The GitHub repository Minyael/Gift-card-classification contains a labelled image folder "images_augmented" with 2 categories: Steam, Xbox. Examples follow, each with its label.

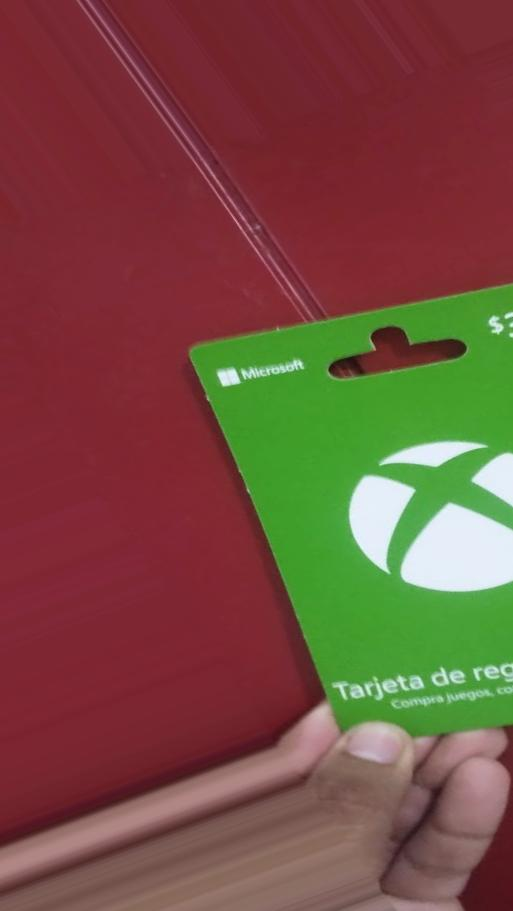
Label: Xbox

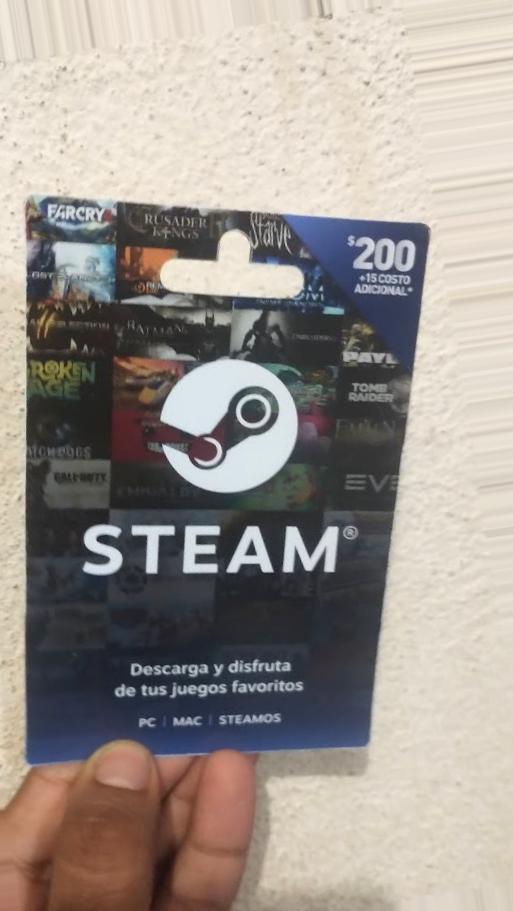
Label: Steam

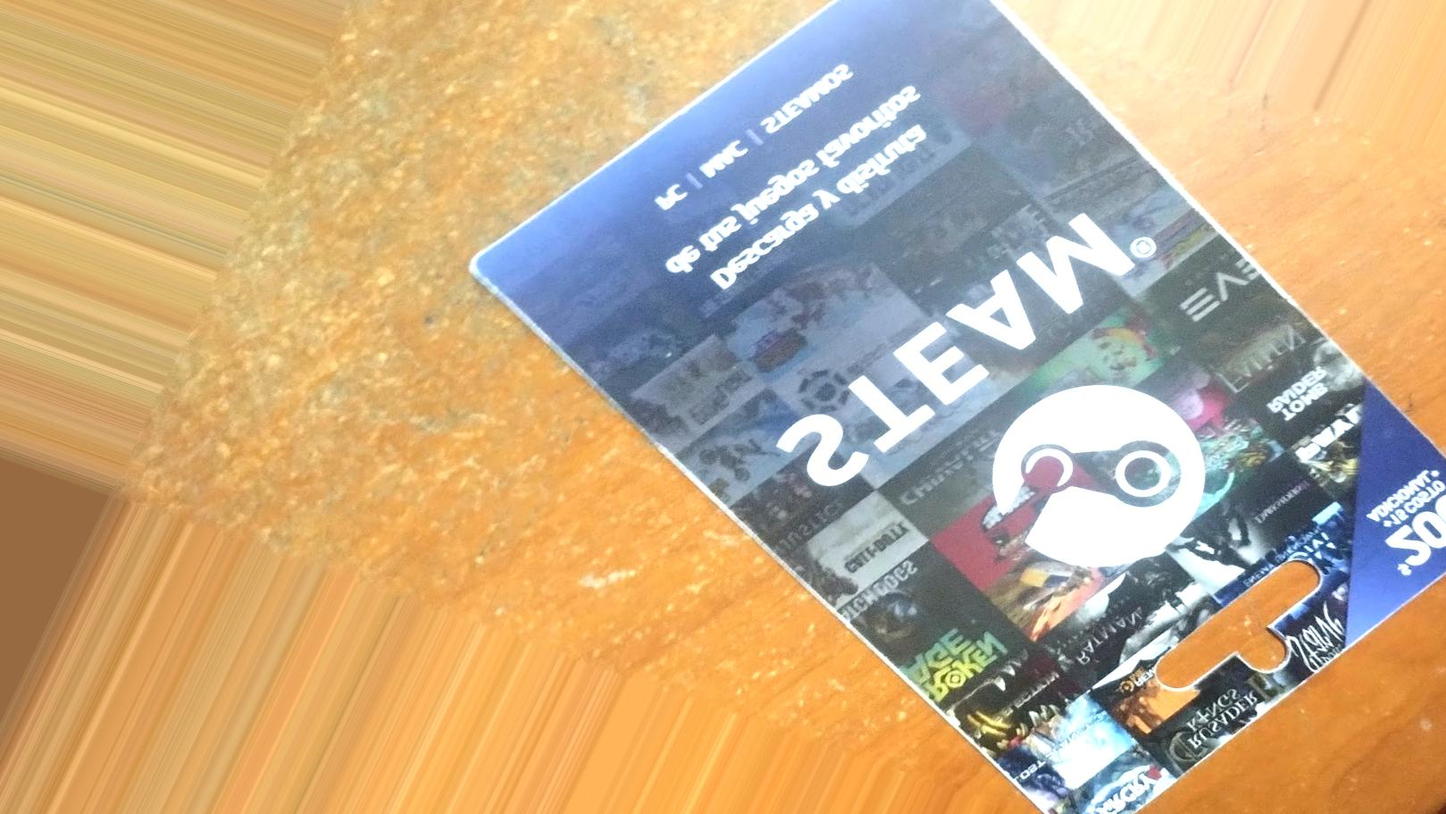
Label: Steam

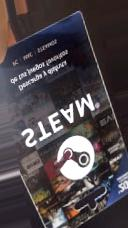
Label: Steam

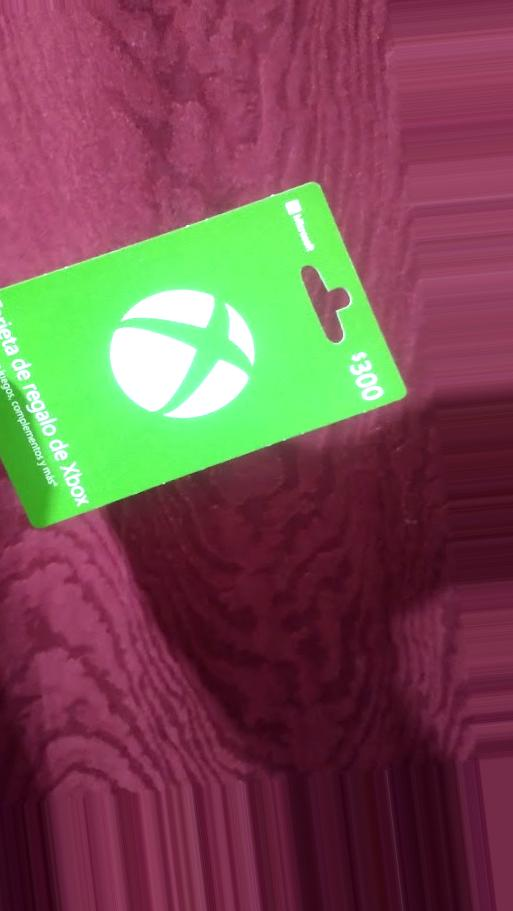
Label: Xbox

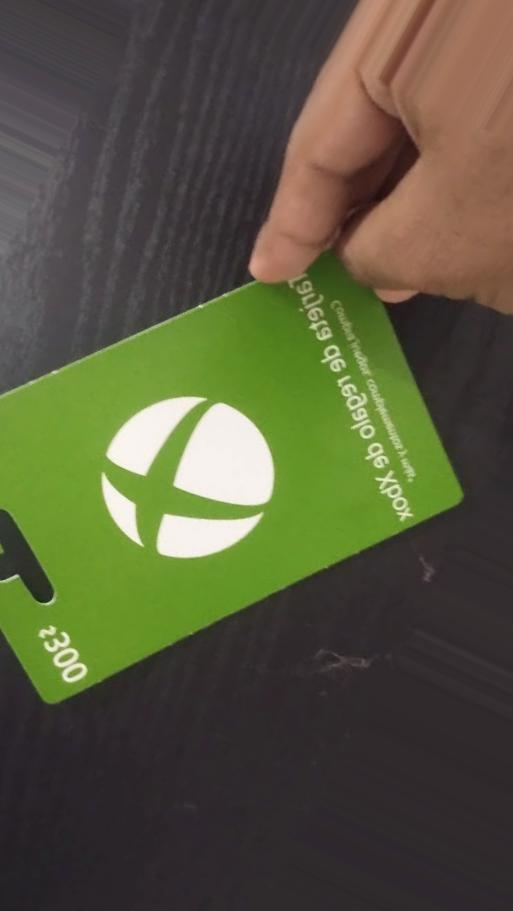
Label: Xbox
